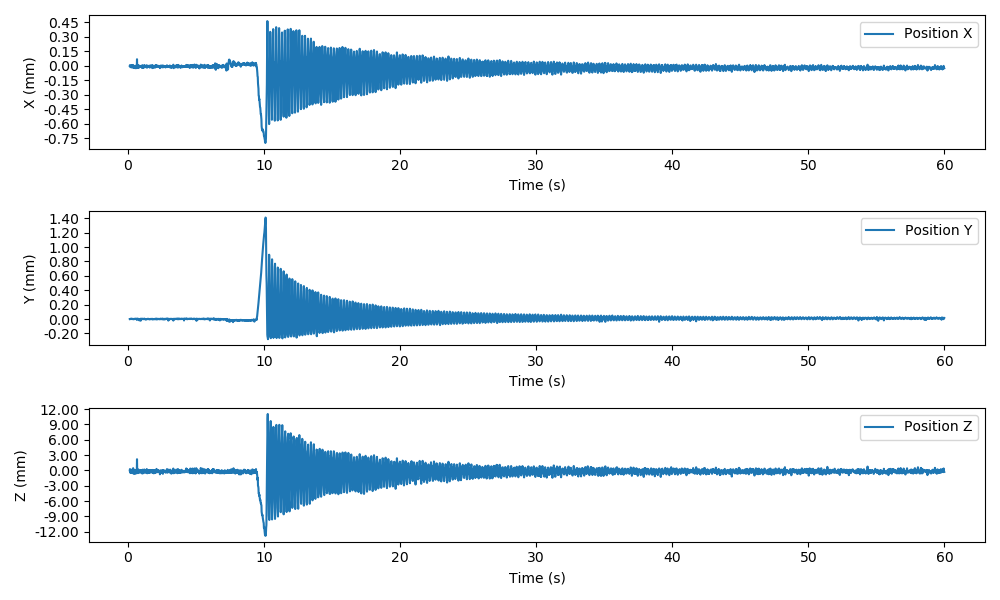

Data behind this chart, as committed beside it:
time, position_x, position_y, position_z, orientation_x, orientation_y, orientation_z
0.1303, 0.0, 0.0, 0.0, 0.0, 0.0, 0.0
0.1463, 8.002830728309068e-06, 8.923104791273839e-07, 0.0002578, 0.0001692, 0.0006488, 0.004471
0.1617, -5.342185317933068e-06, -3.2238613555178423e-07, -0.0001045, 4.177269396100913e-05, -0.0007089, 0.001747
0.1785, -1.3957434132589458e-05, 4.246026455753671e-06, -0.000481, -1.2069501636347013e-05, 0.0008136, -0.002769
0.1967, -1.3644670764367817e-06, 1.5166117054014102e-06, 3.465670915647756e-05, 0.0002005, -0.003269, 0.002591
0.2133, -1.1826536406977367e-05, 1.1697967529302085e-07, -0.0004325, 0.0001342, 0.0008763, -0.001469
0.2315, -5.1775469878424796e-06, 3.2144731005423303e-06, -0.0001327, 0.0001773, -0.0005154, -0.0005271
0.2492, -4.329065062699117e-06, 5.7288568434438365e-06, -7.110674391641592e-05, -9.047011426441959e-05, -0.002743, 0.001092
0.2637, 9.295816831109138e-06, -4.614775170178921e-08, 0.0001401, -7.982702016802457e-06, -0.002796, 0.0005467
0.2805, 2.153124674404011e-06, 2.35449085605674e-06, -1.1422839773844728e-05, -5.25889394968615e-06, -0.002533, 0.0007856
0.2966, -1.8058871096952867e-05, 4.1473764424066785e-06, -0.0004594, -6.472515225237896e-06, -0.002231, -0.003497
0.3144, 2.9798665248763345e-06, 1.564768229899956e-06, 2.511206478428285e-05, 0.0002703, 0.001036, 0.002652
0.3298, -1.1290186737081265e-05, 2.5488901262088557e-06, -0.0002199, 1.4995513218811485e-05, -0.002296, -0.0009687
0.3468, -6.903085779177975e-07, 1.3011968852192756e-06, -3.6088090933694694e-05, 1.2849740978260193e-05, -0.0008486, -0.0007138
0.3616, -1.2735938762022808e-05, -2.359721331538292e-07, -0.0004873, -0.0001833, 0.001147, 0.0001318
0.3797, 9.411851507414026e-06, -3.0218693230325833e-06, 0.0004335, 0.000162, -0.002316, 0.003093
0.3972, -3.911351313286293e-06, -1.7728817903108363e-06, -0.0001524, 0.0001482, -0.0006906, -0.00132
0.4142, -1.816651863899635e-05, 2.2652853266269014e-06, -0.0006616, -0.0001305, 0.0004544, -0.003256
0.4295, -2.1526699029644075e-05, 2.1176804615879487e-06, -0.0004263, -0.0001015, -0.002595, -0.001742
0.4481, -8.40351835745129e-06, -3.9539616637470146e-07, -0.0001217, -2.089678581361498e-06, 0.001555, -0.001143
0.4641, -1.294160761659835e-06, -1.2208467091096367e-06, 8.679977181791365e-06, 2.6464124995281835e-05, 0.000644, 0.001935
0.4804, -1.3883757356836224e-05, 3.200014789322839e-06, -0.0003389, 5.0126148286686045e-05, 0.001747, -0.001594
0.4972, -2.2540545100972753e-05, 4.373835664788243e-06, -0.0006496, -3.475099444171653e-05, -0.0005716, -0.003451
0.512, -2.1415109071470928e-08, 7.704209757815588e-07, -7.961286581059657e-05, 8.264949954964879e-05, 0.002211, 0.0001059
0.5299, -2.6990463925305463e-07, 9.814224701306523e-07, -2.676785215349753e-05, -9.025095551842138e-05, -0.003123, -0.00164
0.5468, -1.6783371216789328e-05, 3.6748036350148228e-06, -0.0005064, 0.0001191, 0.001811, -0.001842
0.5634, -1.4098155905573756e-05, 2.5596017993853495e-06, -0.0002891, 0.0002538, -0.00313, -0.0009766
0.5804, -2.4976160899258665e-05, -4.6829045461283143e-07, -0.0006179, -0.000285, -0.002618, -0.005626
0.5992, -1.3622217075553306e-05, 5.522039223256579e-06, -0.0004665, 0.0002002, -0.003439, -0.00184
0.6136, 5.685971482712049e-07, -4.3323267168485745e-07, -1.724140057246526e-05, -5.485357248737749e-05, 0.0003722, 0.0006003
0.6305, 5.940696828000969e-06, 9.509327237300618e-07, 0.0001392, 6.008714867568321e-05, -0.001767, 0.0009373
0.6466, -1.6093214920645527e-05, 1.2048517599558446e-06, -0.0005196, -8.076771049008585e-05, -0.00179, -0.004075
0.6632, 6.876113651572285e-05, -1.1960497892409255e-05, 0.002182, 0.0007194, -0.005706, 0.04317
0.6807, -1.8125313907668e-05, 5.947666208963934e-06, -0.0003882, 6.732697218326394e-05, -0.005207, -0.00219
0.6967, -3.0524759011656133e-06, 3.208700926861027e-07, -1.3192313180532267e-05, -0.0001923, -0.001446, -0.001211
0.7139, -3.284458107887661e-06, 2.8304024743222057e-06, -0.0001832, -0.0001593, -0.0003507, 0.0002173
0.7296, -2.0398394172158052e-05, 1.531921555862582e-06, -0.0005395, 5.64493444008482e-05, -0.00378, -0.003359
0.747, -2.1576348014223923e-06, 4.65338596445969e-06, -2.2686257828974377e-05, -7.569886225459316e-05, 0.0005903, 0.0007421
0.7647, 7.69876168820946e-06, -7.373882722966959e-07, 0.0001786, 7.085161317197525e-05, -0.002348, 0.002036
0.7801, -1.261846692310678e-05, -3.066202484565926e-07, -0.0003605, -0.0001245, -0.001624, -0.004535
0.7955, -1.7340282874010043e-05, -1.153566035132442e-06, -0.0004947, 9.699261598421216e-05, 0.001345, -0.00279
0.8137, -4.457600351344404e-06, 1.0892396490880252e-06, -0.0002592, -6.60497476484348e-05, -0.0005323, -0.0001899
0.8298, -1.4923506027220146e-05, -1.7893777399189455e-05, -0.0002702, 0.001471, -0.009565, 0.08875
0.8459, -2.509254968745267e-06, -2.4676476522832863e-07, -5.424474585258299e-05, -0.0001707, -0.0008307, 0.0004493
0.8636, 9.508472815326907e-07, -6.603053148135623e-07, -8.857866801781356e-05, 0.0001236, -0.0004364, -0.0003618
0.8803, -4.796399492613956e-06, 2.600848518644408e-07, -0.0001508, 2.208744663419887e-05, 0.00101, 0.0008891
0.8975, -6.74906058300076e-06, 2.3679964255918576e-06, -0.0002125, -2.4267611724623772e-05, 0.0007582, -0.0005201
0.9141, -1.2357638799812692e-05, 3.8059519156001184e-06, -0.0004272, 5.7113847568089626e-05, -0.0001056, -0.003201
0.9303, -3.2754655876002237e-06, -2.2598912525820074e-05, 5.5057183392159814e-05, 0.001455, -0.01076, 0.0863
0.9471, -9.280622249356607e-06, 3.7793571869882987e-06, -0.0001767, 5.353663842341122e-05, 0.001507, 0.000451
0.9631, -6.336631372359791e-07, -3.5225069384622887e-07, 4.660689075863811e-05, -2.5632586318935502e-05, -0.002066, 0.00135
0.98, -5.943786051690325e-06, -5.040023950085831e-07, -0.0002939, 2.175901338931363e-05, 0.0009939, -0.003471
0.9965, -5.063900294349083e-06, 9.603971007528245e-07, -0.000286, -1.1231227002334032e-05, -0.004347, -0.003264
1.013, -1.6474994385524272e-05, 5.368938874753069e-06, -0.0004899, -0.0001006, -0.002499, -0.004078
1.03, 4.337842388412588e-06, 4.4754924615846275e-06, 4.2133316043857505e-05, 0.0001675, -0.001704, 0.0005117
1.048, -1.972408834013603e-05, 2.617978972934516e-06, -0.0006132, -9.772863872992144e-06, 0.002285, -0.001719
1.063, -3.551037085106762e-06, 2.9597611058242764e-06, -6.302953310521886e-05, 1.2794723546177833e-05, -0.003084, -0.0005052
1.081, 4.02061307575724e-06, 3.764196388801773e-06, 0.0001361, 6.091346943126741e-06, -0.001775, 0.0009122
1.097, -5.661894554517821e-06, -1.8425795746466848e-06, 8.583250366756001e-05, 0.0001165, -0.003646, 0.001992
1.114, -1.8580258863153815e-05, 2.9740120972168802e-06, -0.0004672, -0.0001878, -0.0006759, -0.001303
... 3,529 more rows
